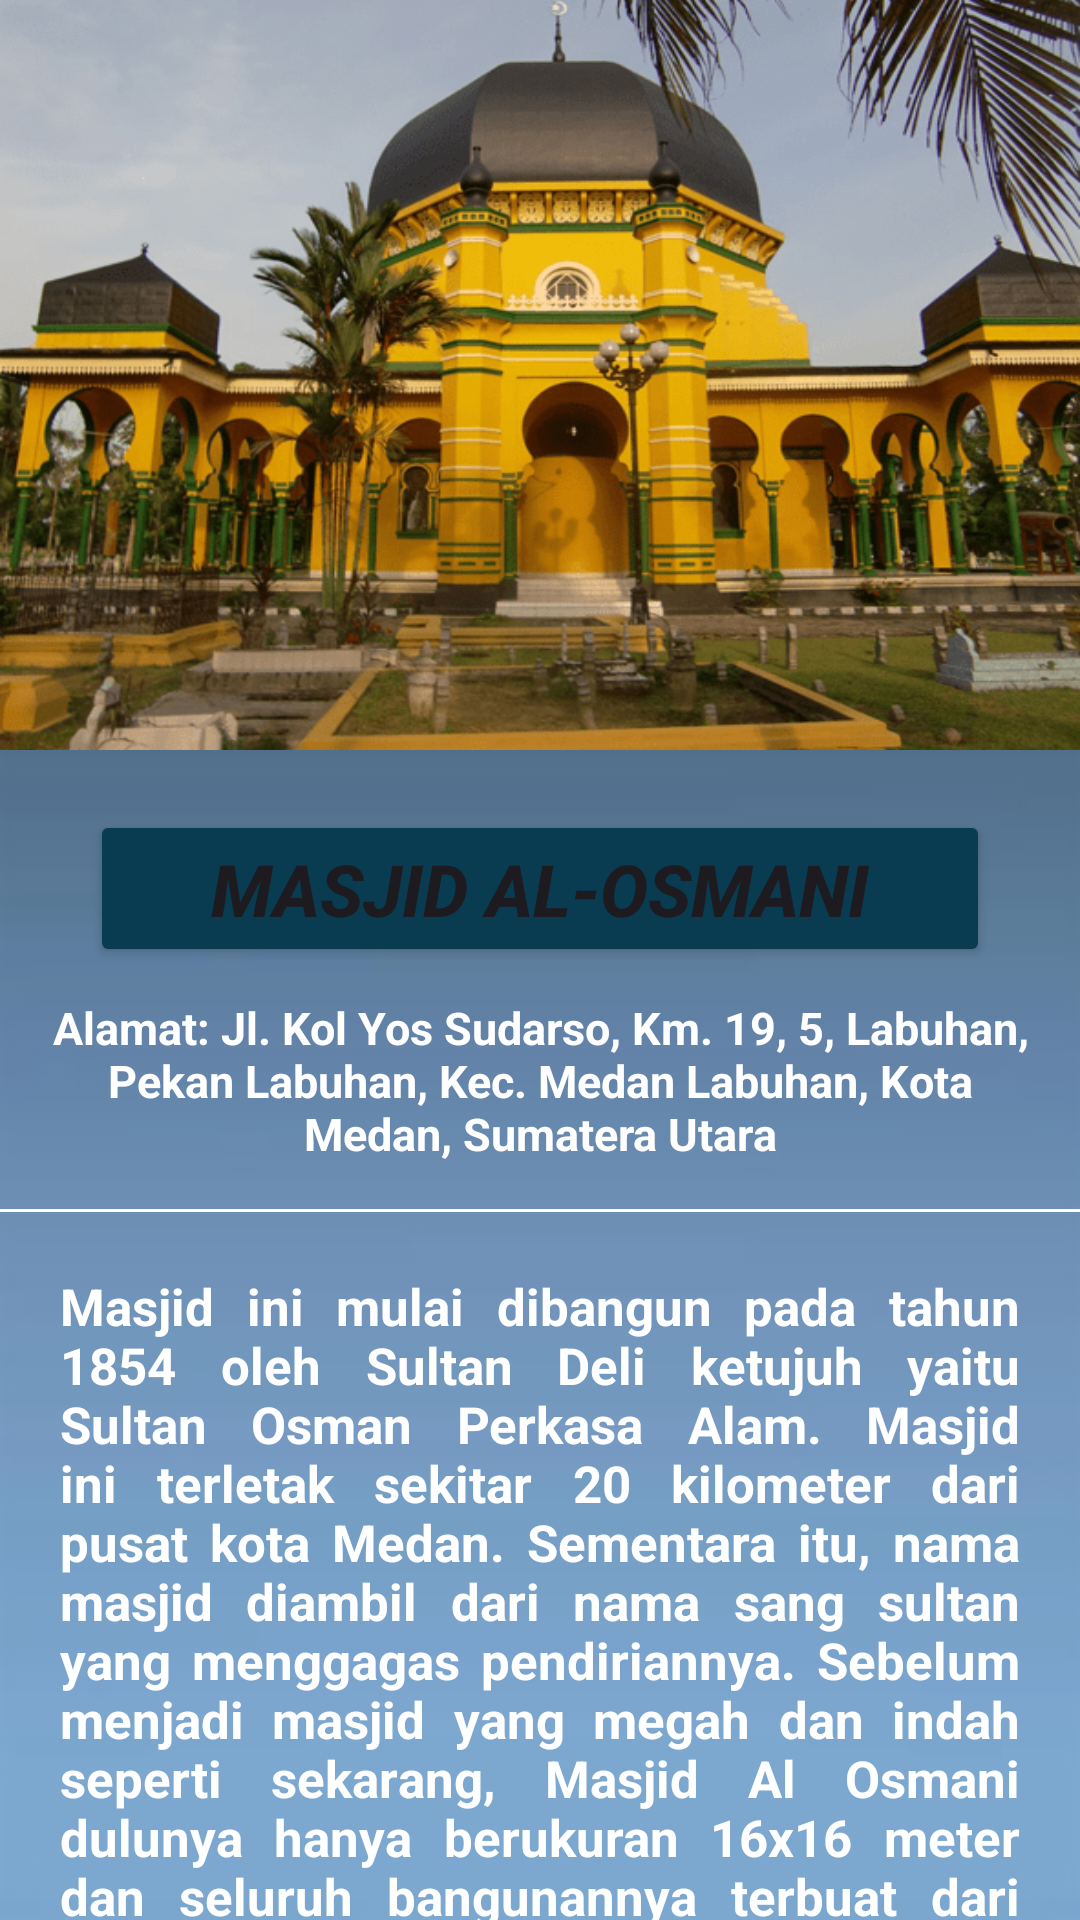

Layout XML and referenced resources for this Android screen:
<!-- AndroidManifest.xml: application theme Theme.AplikasiWIsataMedan -->
<!-- res/layout/activity_masjidosmani.xml -->
<?xml version="1.0" encoding="utf-8"?>
<RelativeLayout xmlns:android="http://schemas.android.com/apk/res/android"
    xmlns:app="http://schemas.android.com/apk/res-auto"
    xmlns:tools="http://schemas.android.com/tools"
    android:layout_width="match_parent"
    android:layout_height="match_parent"
    android:background="@drawable/back"
    android:orientation="vertical"
    tools:context=".MasjidOsmaniActivity">

    <LinearLayout
        android:layout_width="match_parent"
        android:layout_height="match_parent"
        android:orientation="vertical">

        <ImageView
            android:id="@+id/masjidosmaniimgview"
            android:layout_width="match_parent"
            android:layout_height="250dp"
            android:adjustViewBounds="true"
            android:scaleType="fitXY"
            android:src="@drawable/masjid_alosmani" />

        <Button
            android:id="@+id/btn_osmani"
            android:layout_width="match_parent"
            android:layout_height="wrap_content"
            android:layout_marginLeft="30dp"
            android:layout_marginTop="20dp"
            android:layout_marginRight="30dp"
            android:text="Masjid Al-Osmani"
            android:textSize="24sp"
            android:textStyle="bold|italic"
            app:backgroundTint="#093B51" />

        <TextView
            android:layout_width="wrap_content"
            android:layout_height="wrap_content"
            android:layout_marginLeft="15dp"
            android:layout_marginTop="10dp"
            android:layout_marginRight="15dp"
            android:gravity="center"
            android:text="Alamat: Jl. Kol Yos Sudarso, Km. 19, 5, Labuhan, Pekan Labuhan, Kec. Medan Labuhan, Kota Medan, Sumatera Utara"
            android:textAlignment="center"
            android:textAppearance="@style/TextAppearance.AppCompat.Body1"
            android:textColor="#FFFFFF"
            android:textSize="15sp"
            android:textStyle="bold" />

        <View
            android:layout_width="match_parent"
            android:layout_height="1dp"
            android:layout_marginTop="15dp"
            android:background="#FFFFFF" />

        <TextView
            android:id="@+id/deskripsimasjidosmani"
            android:layout_width="wrap_content"
            android:layout_height="357dp"
            android:layout_gravity="center"
            android:justificationMode="inter_word"
            android:padding="20dp"
            android:text="Masjid ini mulai dibangun pada tahun 1854 oleh Sultan Deli ketujuh yaitu Sultan Osman Perkasa Alam. Masjid ini terletak sekitar 20 kilometer dari pusat kota Medan. Sementara itu, nama masjid diambil dari nama sang sultan yang menggagas pendiriannya. Sebelum menjadi masjid yang megah dan indah seperti sekarang, Masjid Al Osmani dulunya hanya berukuran 16x16 meter dan seluruh bangunannya terbuat dari kayu. Tujuan pembangunan masjid ini adalah untuk menjalin silaturahmi antara kesultanan dengan masyarakat sekitar. Sehingga kala itu masjid ini banyak digunakan sebagai majelis untuk menimba ilmu dan mempererat ukhuwah Islamiyah antar sesama muslim."
            android:textAppearance="@style/TextAppearance.AppCompat.Body1"
            android:textColor="#FFFFFF"
            android:textSize="17sp"
            android:textStyle="bold" />

        <Button
            android:id="@+id/buttonBack15"
            android:layout_width="190dp"
            android:layout_height="wrap_content"
            android:layout_above="@+id/textView1"
            android:layout_gravity="center_horizontal"
            android:layout_marginTop="10dp"
            android:backgroundTint="#093B51"
            android:text="Back"
            android:textAlignment="center"
            android:textColor="#FFFFFF"
            android:textSize="20dp"
            app:backgroundTint="#093B51" />

        <Button
            android:id="@+id/buttonDashboard15"
            android:layout_width="194dp"
            android:layout_height="wrap_content"
            android:layout_above="@+id/textView1"
            android:layout_gravity="center_horizontal"
            android:layout_marginTop="10dp"
            android:backgroundTint="#093B51"
            android:text="Dashboard"
            android:textAlignment="center"
            android:textColor="#FFFFFF"
            android:textSize="20dp"
            app:backgroundTint="#093B51" />
    </LinearLayout>

</RelativeLayout>
<!-- resources referenced by this layout -->
<resources>
  <!-- drawable back: jpg bitmap (drawable, 8792 bytes) -->
  <!-- drawable masjid_alosmani: png bitmap (drawable, 146543 bytes) -->
  <style name="Theme.AplikasiWIsataMedan" parent="Base.Theme.AplikasiWIsataMedan" />
  <style name="Base.Theme.AplikasiWIsataMedan" parent="Theme.Material3.DayNight.NoActionBar">
          
          
      </style>
</resources>
